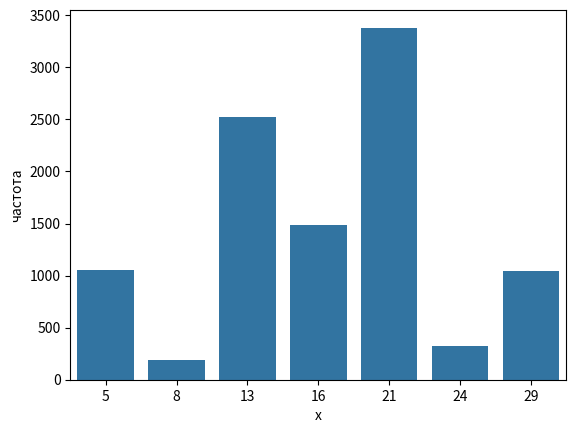

Reproduce this figure in Python.
import random
import numpy as np
import pandas as pd
import seaborn as sns
import random
import math
import warnings
import matplotlib.pyplot as plt
from tqdm import tqdm

xi = [5, 8, 13, 16, 21, 24, 29]
pi = [0.1, 0.02, 0.25, 0.15, 0.35, 0.03, 0.1]

intervals_1 = [round(sum(pi[:i + 1]), 2) for i in range(len(pi))]
intervals_0 = [0] + intervals_1[:-1]

frequency_table = pd.DataFrame({
    'p': pi,
    'x': xi,
    'a': intervals_0,
    'b': intervals_1,
})

rnd_numbers = [random.random() for _ in range(10000)]

freq = np.zeros(len(frequency_table))

for x in rnd_numbers:
    for i in range(len(frequency_table)):
        if frequency_table['a'][i] < x <= frequency_table['b'][i]:
            freq[i] += 1
            break

frequency_table['частота'] = freq.astype('int')
frequency_table['относительная частота'] = frequency_table['частота'] / 10000

print('Таблица частот')
print(frequency_table)

mat = 0
for i in range(len(frequency_table)):
    mat += frequency_table['относительная частота'][i] * frequency_table['x'][i]

print('Математическое ожидание:', mat)

mat_sq = 0
for i in range(len(frequency_table)):
    mat_sq += frequency_table['относительная частота'][i] * (frequency_table['x'][i]) ** 2

var = mat_sq - mat ** 2

print('Дисперсия', var)

sns.barplot(x=frequency_table['x'], y=frequency_table['частота']);

import matplotlib.pyplot as plt
plt.show()
